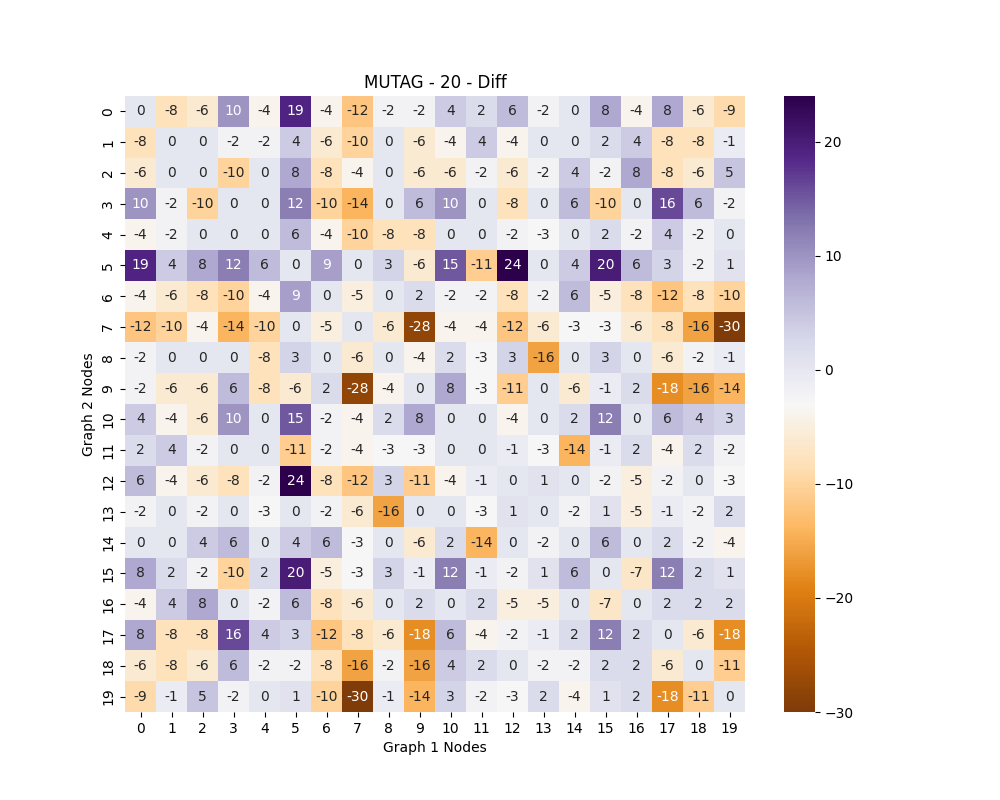

The table this chart was drawn from, first rows:
0, -8, -6, 10, -4, 19, -4, -12, -2, -2, 4, 2, 6, -2, 0, 8, -4, 8, -6, -9
-8, 0, 0, -2, -2, 4, -6, -10, 0, -6, -4, 4, -4, 0, 0, 2, 4, -8, -8, -1
-6, 0, 0, -10, 0, 8, -8, -4, 0, -6, -6, -2, -6, -2, 4, -2, 8, -8, -6, 5
10, -2, -10, 0, 0, 12, -10, -14, 0, 6, 10, 0, -8, 0, 6, -10, 0, 16, 6, -2
-4, -2, 0, 0, 0, 6, -4, -10, -8, -8, 0, 0, -2, -3, 0, 2, -2, 4, -2, 0
19, 4, 8, 12, 6, 0, 9, 0, 3, -6, 15, -11, 24, 0, 4, 20, 6, 3, -2, 1
-4, -6, -8, -10, -4, 9, 0, -5, 0, 2, -2, -2, -8, -2, 6, -5, -8, -12, -8, -10
-12, -10, -4, -14, -10, 0, -5, 0, -6, -28, -4, -4, -12, -6, -3, -3, -6, -8, -16, -30
-2, 0, 0, 0, -8, 3, 0, -6, 0, -4, 2, -3, 3, -16, 0, 3, 0, -6, -2, -1
-2, -6, -6, 6, -8, -6, 2, -28, -4, 0, 8, -3, -11, 0, -6, -1, 2, -18, -16, -14
4, -4, -6, 10, 0, 15, -2, -4, 2, 8, 0, 0, -4, 0, 2, 12, 0, 6, 4, 3
2, 4, -2, 0, 0, -11, -2, -4, -3, -3, 0, 0, -1, -3, -14, -1, 2, -4, 2, -2
6, -4, -6, -8, -2, 24, -8, -12, 3, -11, -4, -1, 0, 1, 0, -2, -5, -2, 0, -3
-2, 0, -2, 0, -3, 0, -2, -6, -16, 0, 0, -3, 1, 0, -2, 1, -5, -1, -2, 2
0, 0, 4, 6, 0, 4, 6, -3, 0, -6, 2, -14, 0, -2, 0, 6, 0, 2, -2, -4
8, 2, -2, -10, 2, 20, -5, -3, 3, -1, 12, -1, -2, 1, 6, 0, -7, 12, 2, 1
-4, 4, 8, 0, -2, 6, -8, -6, 0, 2, 0, 2, -5, -5, 0, -7, 0, 2, 2, 2
8, -8, -8, 16, 4, 3, -12, -8, -6, -18, 6, -4, -2, -1, 2, 12, 2, 0, -6, -18
-6, -8, -6, 6, -2, -2, -8, -16, -2, -16, 4, 2, 0, -2, -2, 2, 2, -6, 0, -11
-9, -1, 5, -2, 0, 1, -10, -30, -1, -14, 3, -2, -3, 2, -4, 1, 2, -18, -11, 0
